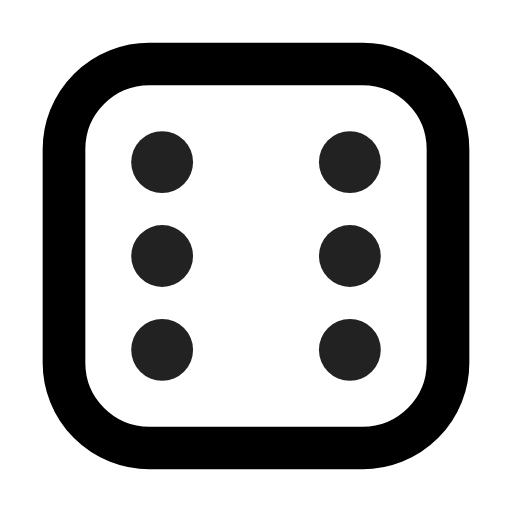
t = 0.00 s
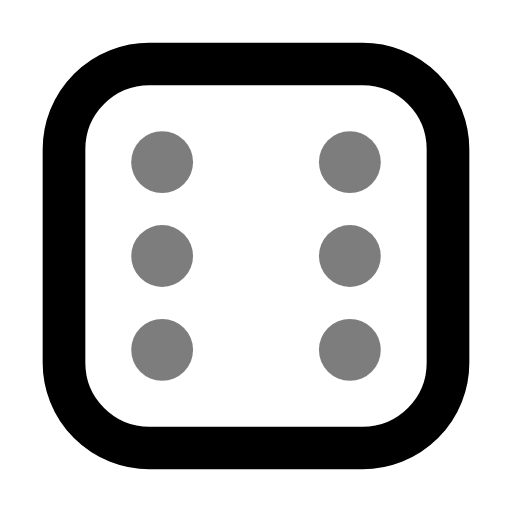
t = 0.49 s
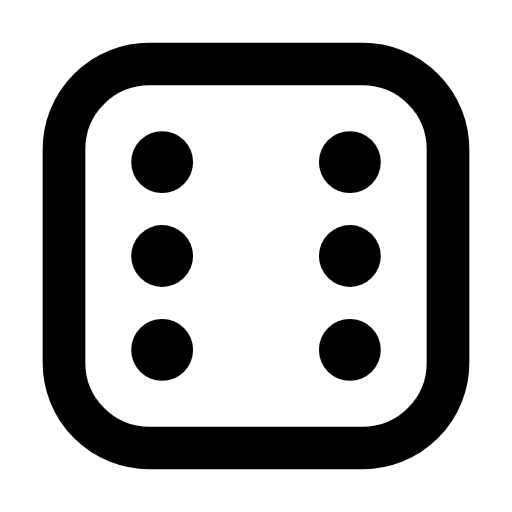
t = 0.90 s
t = 1.26 s: frame unchanged from t = 0.90 s, image omitted
t = 2.06 s: frame unchanged from t = 0.90 s, image omitted
t = 2.45 s: frame unchanged from t = 0.90 s, image omitted

The animated SVG that drew these frames (rendered in a browser with its animation timeline set to each time). Animation: 1 CSS @keyframes rule; one cycle of 2.85 s, repeats indefinitely.

<svg xmlns="http://www.w3.org/2000/svg" width="24" height="24" fill="none" stroke="currentColor" stroke-linecap="round" stroke-linejoin="round" stroke-width="2" viewBox="0 0 24 24">
    <!-- Generated by scripts/icon-expansion/generate.mjs -->
    <style>
        @media (prefers-reduced-motion: no-preference) {
            @keyframes ira-exp-pulse { 0%, 100% { opacity: 1; } 22% { opacity: .45; } 40% { opacity: 1; } }
            [data-ira-motion="die-face-6"] { transform-box: fill-box; transform-origin: center; animation: ira-exp-pulse 2.65s ease-in-out -0.2s infinite; }
        }
    </style>
    <rect x="3" y="3" width="18" height="18" rx="4"/>
    <g data-ira-motion="die-face-6"><g stroke="none" fill="currentColor"><circle cx="7.6" cy="7.6" r="1.45"/><circle cx="16.4" cy="7.6" r="1.45"/><circle cx="7.6" cy="12" r="1.45"/><circle cx="16.4" cy="12" r="1.45"/><circle cx="7.6" cy="16.4" r="1.45"/><circle cx="16.4" cy="16.4" r="1.45"/></g></g>
</svg>
